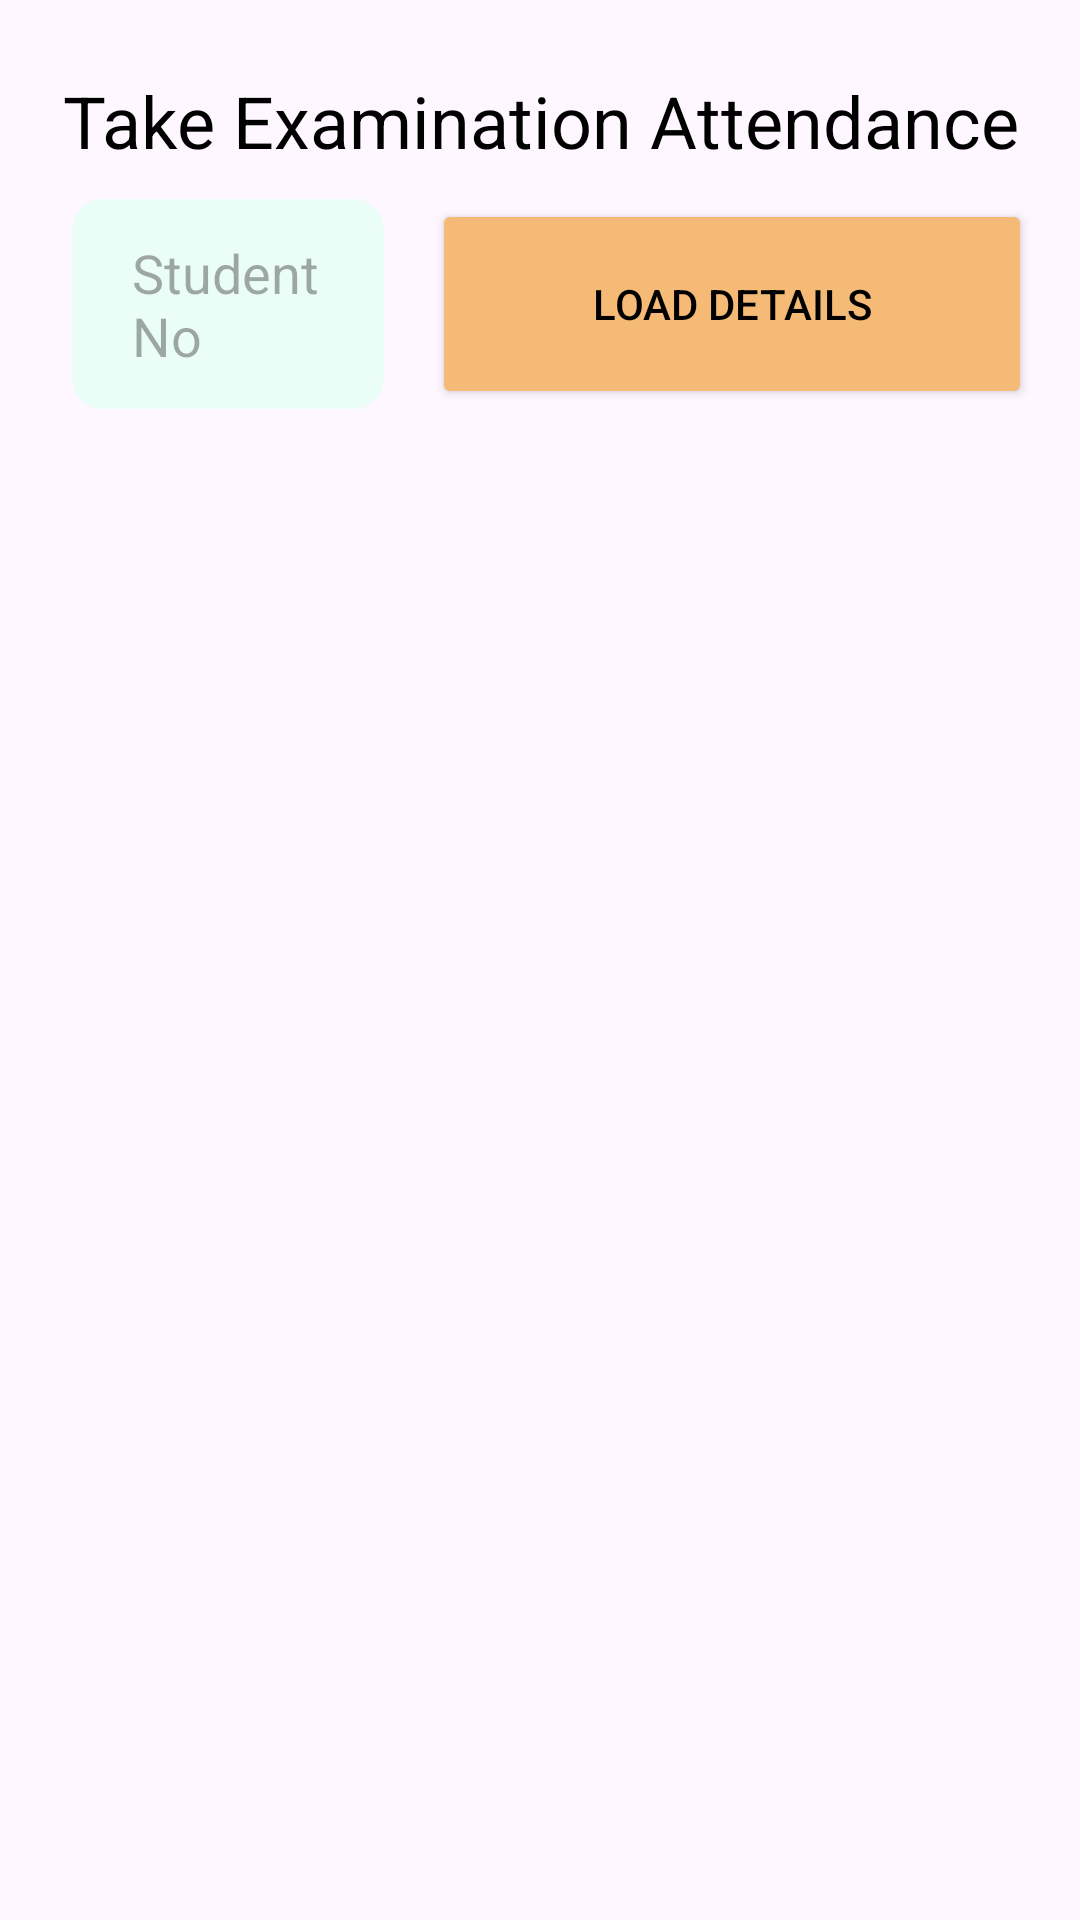

Layout XML and referenced resources for this Android screen:
<!-- AndroidManifest.xml: application theme Theme.BiometricSystem -->
<!-- res/layout/student_examination_attendance_fragment.xml -->
<?xml version="1.0" encoding="utf-8"?>
<androidx.constraintlayout.widget.ConstraintLayout xmlns:android="http://schemas.android.com/apk/res/android"
    xmlns:app="http://schemas.android.com/apk/res-auto"
    xmlns:tools="http://schemas.android.com/tools"
    android:layout_width="match_parent"
    android:layout_height="match_parent"
    tools:context=".StudentExaminationAttendanceFragment">

    <ImageView
        android:id="@+id/arrow_back_btn"
        android:layout_width="24dp"
        android:layout_height="24dp"
        android:layout_marginStart="24dp"
        android:layout_marginTop="24dp"
        android:layout_marginEnd="24dp"
        android:src="@drawable/baseline_arrow_back_24"
        app:layout_constraintStart_toStartOf="parent"
        app:layout_constraintTop_toTopOf="parent" />

    <TextView
        android:id="@+id/welcome_tv"
        android:layout_width="match_parent"
        android:layout_height="wrap_content"
        android:layout_marginTop="24dp"
        android:gravity="center"
        android:text="Take Examination Attendance"
        android:textColor="@color/black"
        android:textSize="24sp"
        app:layout_constraintStart_toStartOf="parent"
        app:layout_constraintTop_toTopOf="parent" />

    <EditText
        android:id="@+id/input_field"
        android:layout_width="0dp"
        android:layout_height="70dp"
        android:layout_marginStart="24dp"
        android:layout_marginTop="10dp"
        android:background="@drawable/edit_text_bg"
        android:hint="@string/student_no"
        android:maxLines="1"
        android:paddingStart="20dp"
        app:layout_constraintEnd_toStartOf="@id/load_details"
        app:layout_constraintStart_toStartOf="parent"
        app:layout_constraintTop_toBottomOf="@id/welcome_tv" />

    <Button
        android:id="@+id/load_details"
        android:layout_width="200dp"
        android:layout_height="70dp"
        android:layout_marginHorizontal="16dp"
        android:backgroundTint="#F5BA75"
        android:text="@string/load_details"
        android:textColor="@color/black"
        app:layout_constraintBottom_toBottomOf="@+id/input_field"
        app:layout_constraintEnd_toEndOf="parent"
        app:layout_constraintStart_toEndOf="@id/input_field"
        app:layout_constraintTop_toTopOf="@id/input_field" />

    <androidx.constraintlayout.widget.ConstraintLayout
        android:id="@+id/finger_print_layout"
        android:layout_width="match_parent"
        android:layout_height="0dp"
        android:visibility="gone"
        app:layout_constraintTop_toBottomOf="@+id/load_details"
        app:layout_constraintStart_toStartOf="parent"
        app:layout_constraintEnd_toEndOf="parent"
        app:layout_constraintBottom_toBottomOf="parent"
        >


        <TextView
            android:id="@+id/event_title"
            android:layout_width="wrap_content"
            android:layout_height="wrap_content"
            android:layout_marginHorizontal="24dp"
            android:text="Event: 100045 - GNS 101 Lecture"
            android:textColor="@color/buttery_text"
            android:textSize="24sp"
            android:textStyle="bold"
            android:gravity="center"
            app:layout_constraintEnd_toEndOf="parent"
            app:layout_constraintStart_toStartOf="parent"
            app:layout_constraintTop_toTopOf="parent" />

        <View
            android:id="@+id/fingerprint_iv_bg"
            android:layout_width="150dp"
            android:layout_height="190dp"
            android:layout_marginTop="24dp"
            android:background="@drawable/fingerprint_rect_bg"
            app:layout_constraintEnd_toEndOf="parent"
            app:layout_constraintStart_toStartOf="parent"
            app:layout_constraintTop_toBottomOf="@id/event_title" />

        <ImageView
            android:id="@+id/actual_fingerprint_iv"
            android:layout_width="128dp"
            android:layout_height="180dp"
            android:clickable="false"
            android:src="@drawable/fingerprint"
            app:layout_constraintBottom_toBottomOf="@id/fingerprint_iv_bg"
            app:layout_constraintEnd_toEndOf="@+id/fingerprint_iv_bg"
            app:layout_constraintStart_toStartOf="@+id/fingerprint_iv_bg"
            app:layout_constraintTop_toTopOf="@+id/fingerprint_iv_bg" />

        <Button
            android:id="@+id/checkDetailsBtn"
            android:layout_width="400dp"
            android:layout_height="70dp"
            android:layout_marginHorizontal="16dp"
            android:layout_marginTop="48dp"
            android:layout_marginBottom="100dp"
            android:backgroundTint="#F5BA75"
            android:enabled="false"
            android:clickable="false"
            app:layout_constraintStart_toStartOf="parent"
            app:layout_constraintEnd_toEndOf="parent"
            android:drawableEnd="@drawable/fingerprint_smaller"
            android:text="Check Details"
            android:textColor="@color/black"
            app:layout_constraintTop_toBottomOf="@id/fingerprint_iv_bg" />


    </androidx.constraintlayout.widget.ConstraintLayout>

</androidx.constraintlayout.widget.ConstraintLayout>
<!-- resources referenced by this layout -->
<resources>
  <color name="black">#FF000000</color>
  <color name="buttery_text">#E08820</color>
  <!-- drawable edit_text_bg (drawable) -->
  <?xml version="1.0" encoding="utf-8"?>
  <shape xmlns:android="http://schemas.android.com/apk/res/android">
      <solid android:color="@color/fade_green"/>
      <corners android:radius="10dp"/>
  </shape>
  <!-- drawable fingerprint: vector/xml drawable (drawable, 3036 chars, omitted) -->
  <!-- drawable fingerprint_rect_bg (drawable) -->
  <?xml version="1.0" encoding="utf-8"?>
  <shape xmlns:android="http://schemas.android.com/apk/res/android">
      <stroke android:color="@color/buttery_text" android:width="1dp"/>
  </shape>
  <!-- drawable fingerprint_smaller (drawable) -->
  <layer-list xmlns:android="http://schemas.android.com/apk/res/android">
      <item
          android:drawable="@drawable/fingerprint"
          android:width="40dp"
          android:height="40dp">
      </item>
  </layer-list>
  <string name="load_details">Load details</string>
  <string name="student_no">Student No</string>
  <style name="Theme.BiometricSystem" parent="Base.Theme.BiometricSystem">
          <item name="colorPrimary">@color/app_green</item>
      </style>
  <color name="fade_green">#EAFDF6</color>
  <style name="Base.Theme.BiometricSystem" parent="Theme.Material3.Light.NoActionBar">
          
          
      </style>
  <color name="app_green">#F201422A</color>
</resources>
